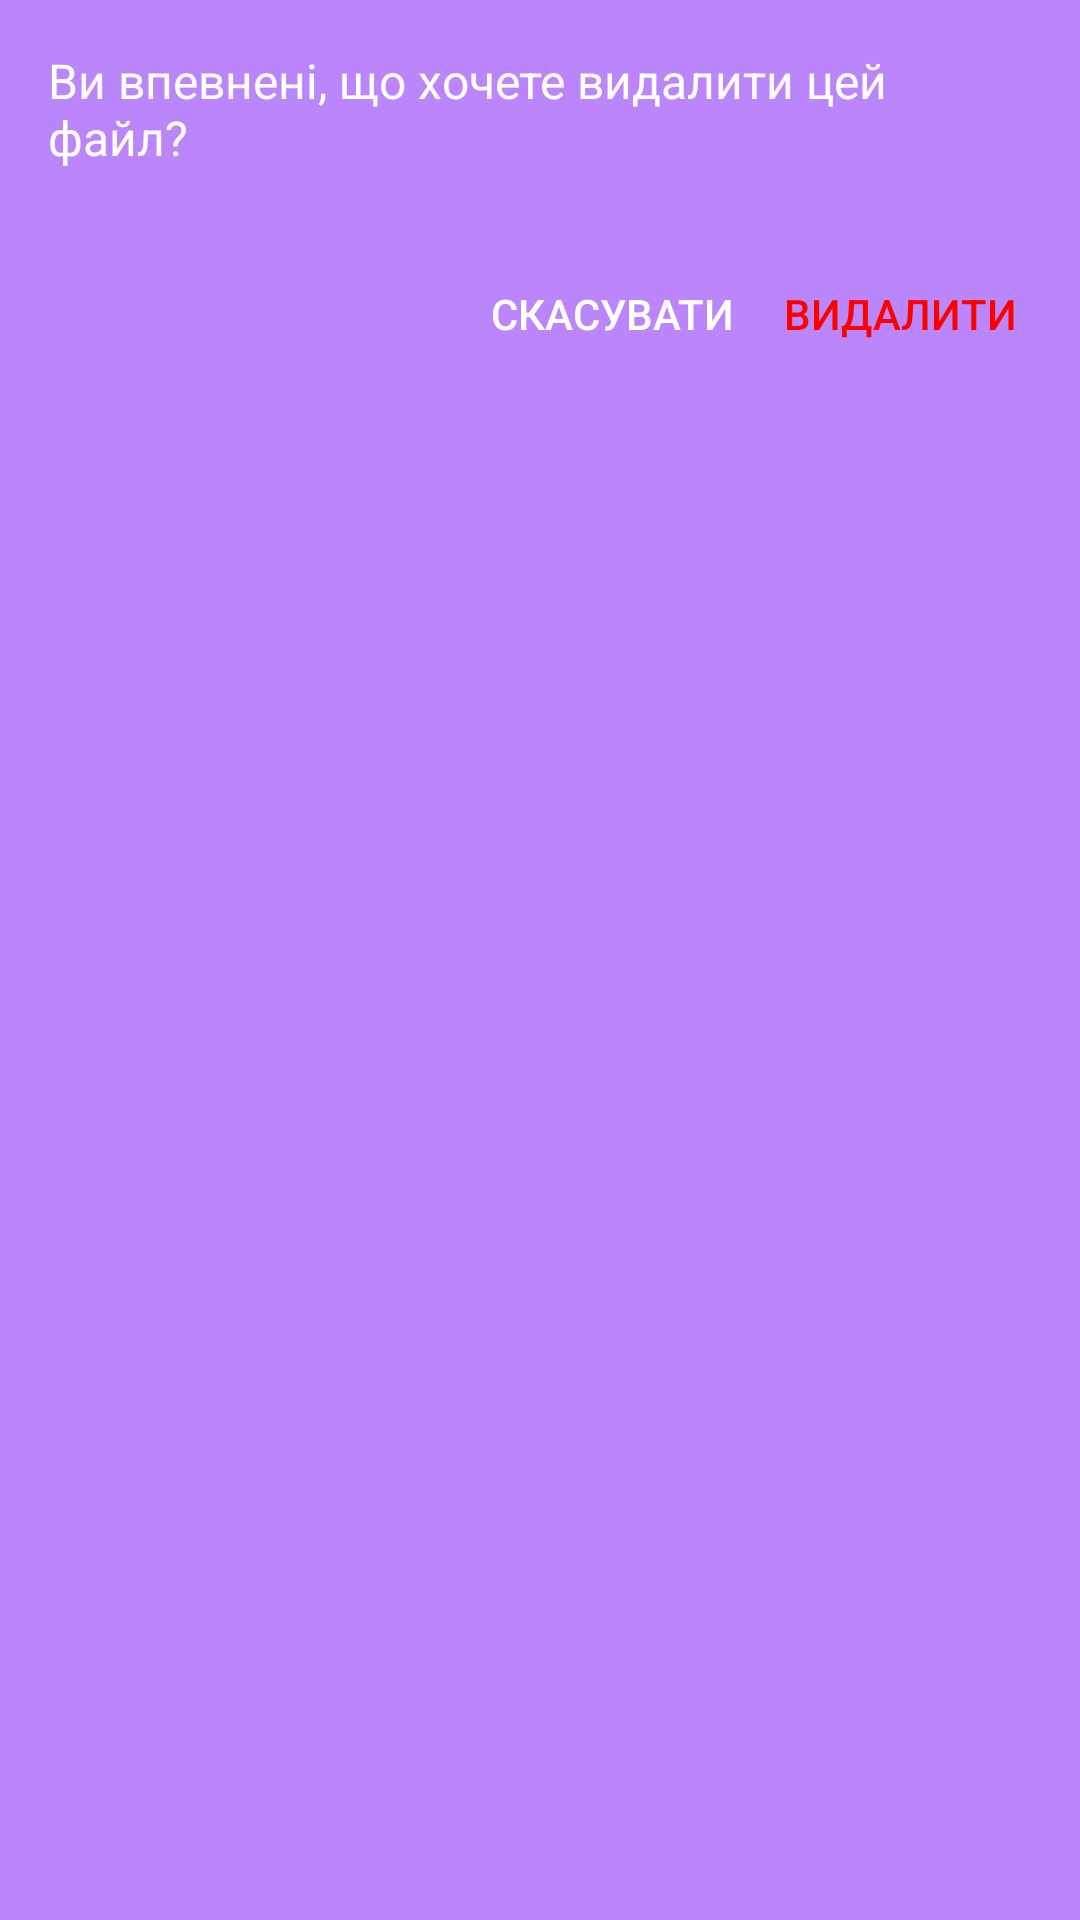

Android layout source for this screen:
<!-- AndroidManifest.xml: application theme Theme.GifBox -->
<!-- res/layout/dialog_delete.xml -->
<?xml version="1.0" encoding="utf-8"?>
<LinearLayout xmlns:android="http://schemas.android.com/apk/res/android"
    android:layout_width="match_parent"
    android:layout_height="wrap_content"
    android:orientation="vertical"
    android:padding="16dp"
    android:background="@color/purple_200">

    <TextView
        android:id="@+id/messageText"
        android:layout_width="match_parent"
        android:layout_height="wrap_content"
        android:text="Ви впевнені, що хочете видалити цей файл?"
        android:textColor="@android:color/white"
        android:textSize="16sp"
        android:layout_marginBottom="24dp"/>

    <LinearLayout
        android:layout_width="match_parent"
        android:layout_height="wrap_content"
        android:orientation="horizontal"
        android:gravity="end">

        <Button
            android:id="@+id/buttonCancel"
            android:layout_width="wrap_content"
            android:layout_height="wrap_content"
            android:text="Скасувати"
            android:background="?android:attr/selectableItemBackground"
            android:textColor="@android:color/white"
            android:layout_marginEnd="8dp"/>

        <Button
            android:id="@+id/buttonDelete"
            android:layout_width="wrap_content"
            android:layout_height="wrap_content"
            android:text="Видалити"
            android:background="?android:attr/selectableItemBackground"
            android:textColor="#FF0000"/>
    </LinearLayout>
</LinearLayout>
<!-- resources referenced by this layout -->
<resources>
  <color name="purple_200">#FFBB86FC</color>
  <style name="Theme.GifBox" parent="Theme.MaterialComponents.DayNight.DarkActionBar">
          
          <item name="colorPrimary">@color/purple_200</item>
          <item name="colorPrimaryVariant">@color/purple_200</item>
          <item name="colorOnPrimary">@color/white</item>
          
          <item name="colorSecondary">@color/purple_200</item>
          <item name="colorSecondaryVariant">@color/purple_200</item>
          <item name="colorOnSecondary">@color/black</item>
          
          <item name="android:statusBarColor">?attr/colorPrimaryVariant</item>
          
      </style>
  <color name="white">#FFFFFFFF</color>
  <color name="black">#FF000000</color>
</resources>
